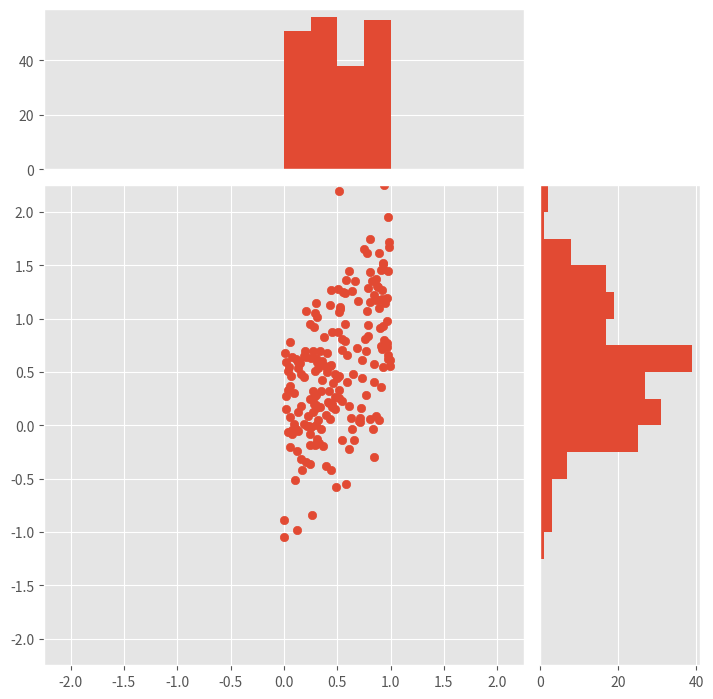

Here is the Python script that generated this plot:
import numpy as np
import matplotlib.pyplot as plt
from  matplotlib.patches import Polygon
# plt.style.use('ggplot')
# x=np.linspace(0,10,100)
# y=x**2
# plt.plot(x,y,'*',alpha=0.5)
# plt.legend('r')
# plt.xlabel('x')
# plt.ylabel('y')
# plt.show()
# r=np.ones((1,5))*5
# theta = np.linspace(0,2*np.pi,5)
# ax = plt.subplot(111,projection='polar')
# ax.plot(theta,r,'r',linewidth=2)
# ax.grid(True)
# plt.show()
# x=np.linspace(0,10,100)
# y=x**2
# fig,ax=plt.subplots()
# plt.plot(x,y,'r',linewidth=2)
# plt.style.use('ggplot')
# a=2
# b=9
# ax.set_xticks([a,b])
# plt.ylim(ymin=0)
# ax.set_yticks([])
# ax.set_xticklabels(['$a$','$b$'])
# ix=np.linspace(a,b)
# iy=ix**2
# ixy=zip(ix,iy)
# verts=[(a,0)]+list(ixy)+[(b,0)]
# poly = Polygon(verts,facecolor='0.9',edgecolor='0.1')
# ax.add_patch(poly)
# plt.figtext(0.9,0.1,'$x$')
# plt.figtext(0.1,0.9,'$y$')
# ax.text(6,20,r'$\int_a^b x^2dx$')
# plt.show()

plt.style.use('ggplot')
x=np.random.rand(200)
y=x+np.random.randn(200)*0.5

margin_border = 0.1
width = 0.6
height = 0.2
margin_between = 0.02

left_s = margin_border
bottom_s = margin_border
height_s = width
width_s = width

left_x = margin_border
bottom_x = margin_border+width+margin_between
height_x = height
width_x = width

left_y = margin_border+width+margin_between
bottom_y = margin_border
height_y = width
width_y = height

plt.figure(1,figsize=(8,8))
rect_s = [left_s,bottom_s,width_s,height_s]
rect_x = [left_x,bottom_x,width_x,height_x]
rect_y = [left_y,bottom_y,width_y,height_y]

axScatter = plt.axes(rect_s)
axHistX = plt.axes(rect_x)
axHistY = plt.axes(rect_y)
axHistX.set_xticks([])
axHistY.set_yticks([])

axScatter.scatter(x,y)

bin_width = 0.25
xymax = np.max([np.max(abs(x)),np.max(abs(y))])
lim = int(xymax/bin_width+1)*bin_width

axScatter.set_xlim(-lim,lim)
axScatter.set_ylim(-lim,lim)

bins = np.arange(-lim,lim+bin_width,bin_width)
axHistX.hist(x,bins=bins)
axHistY.hist(y,bins=bins,orientation='horizontal')
axHistX.set_xlim(axScatter.get_xlim())
axHistY.set_ylim(axScatter.get_ylim())
plt.show()